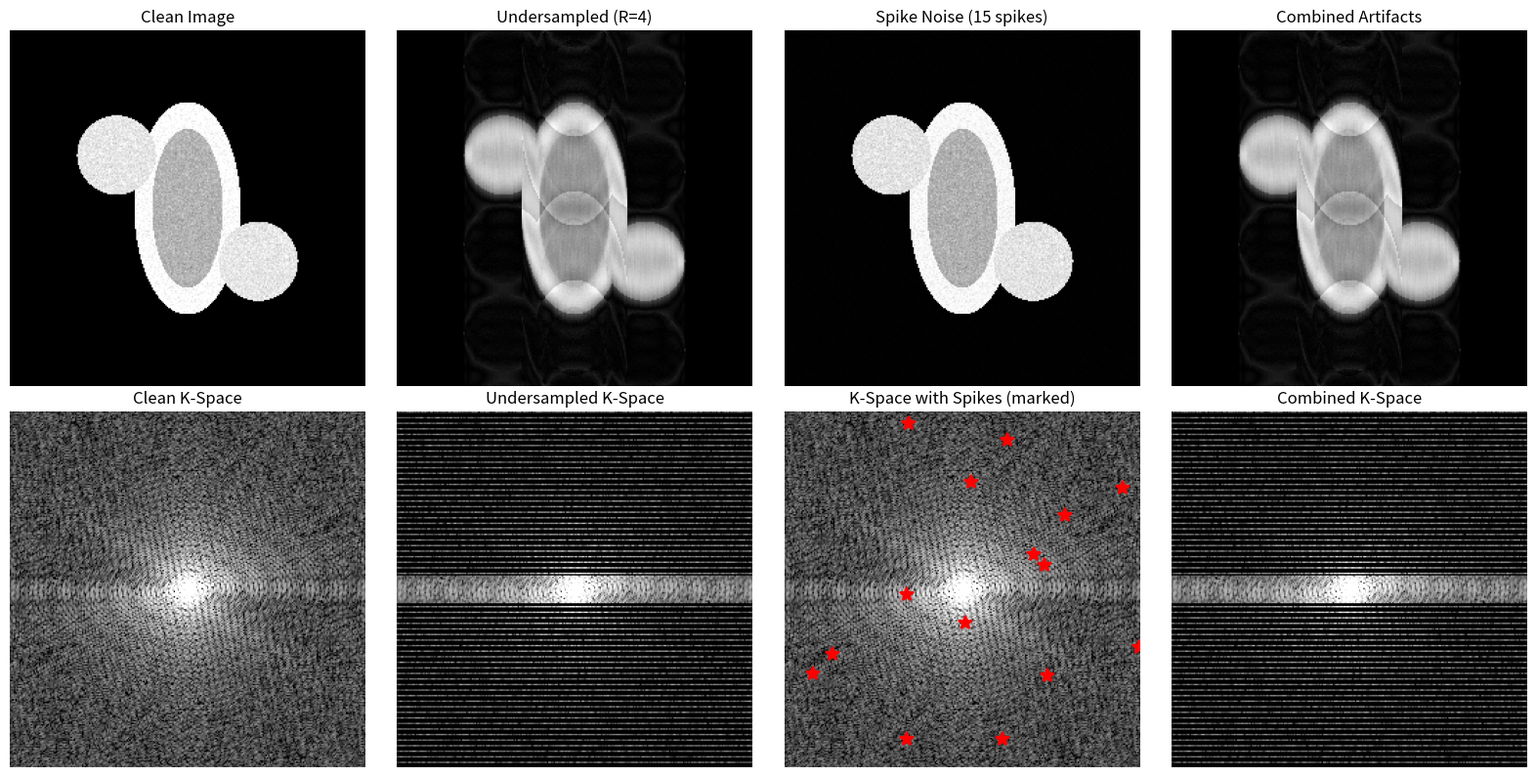
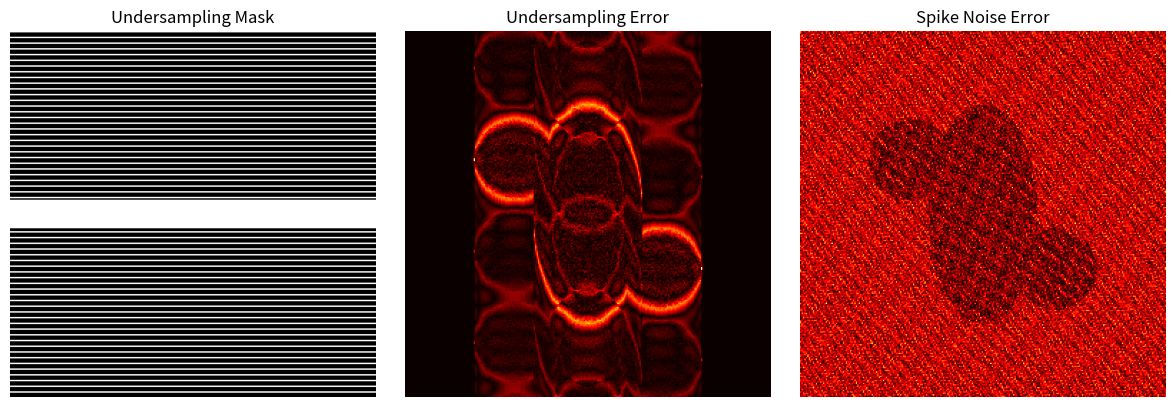

Here is the Python script that generated these plots, in order:
'''
MRI Artifact Simulator

    We will be simulating MRI artifacts for training deep learning models.
    VIA :  
            1. Undersampling (accelerated acquisition ) 
            2. Spike noise ( hardware glitches )

     MultiArtifactSimulator class combines multiple artifact types for realistic corruption

'''

import numpy as np
from typing import Tuple, Optional
import logging

logging.basicConfig(level=logging.INFO)
logger = logging.getLogger(__name__)



import numpy as np


# NAIVE DFT (FALLBACK FOR ODD SIZES)

def dft_naive(x: np.ndarray) -> np.ndarray:
    """
    Naive Discrete Fourier Transform (O(N^2)).

    Used only when input length is odd and cannot be split evenly
    by the Cooley–Tukey FFT algorithm.

    Formula:
        X[k] = sum(x[n] * exp(-2πi * k * n / N)) for n = 0 to N-1
    """
    N = len(x)

    # Create index vectors
    n = np.arange(N)
    k = n.reshape((N, 1))

    # Construct DFT matrix: W[k,n] = exp(-2πi * k * n / N)
    W = np.exp(-2j * np.pi * k * n / N)

    # Matrix-vector multiplication gives the DFT
    return W @ x



# FORWARD FFT (COOLEY–TUKEY)

def fft_1d_scratch(x: np.ndarray) -> np.ndarray:
    """
    Forward 1D Fast Fourier Transform implemented from scratch
    using the recursive Cooley–Tukey algorithm.

    This is the FORWARD FFT required for inverse FFT construction.

    Algorithm:
    - Divide input into even and odd indexed samples
    - Recursively compute FFTs
    - Combine using twiddle factors

    Time complexity:
        O(N log N)
    """
    N = len(x)

    # Base case: FFT of length 1 is the signal itself
    if N <= 1:
        return x

    # If length is odd, fall back to naive DFT
    if N % 2 != 0:
        return dft_naive(x)

    # Divide: split signal into even and odd indexed elements
    even = fft_1d_scratch(x[0::2])  # x[0], x[2], x[4], ...
    odd  = fft_1d_scratch(x[1::2])  # x[1], x[3], x[5], ...

  
    # W_N^k = exp(-2πi * k / N)
    W = np.exp(-2j * np.pi * np.arange(N // 2) / N)

    # Combine:
    # X[k]       = even[k] + W[k] * odd[k]
    # X[k+N/2]   = even[k] - W[k] * odd[k]
    return np.concatenate([
        even + W * odd,
        even - W * odd
    ])



# INVERSE FFT (IMPLEMENTATION FROM SCRATCH) 
# We won't be using  # IFFT(X) = conj(FFT(conj(X))) / N and will be implementing IFFT from scratch.

def ifft_1d_scratch(X: np.ndarray) -> np.ndarray:
    """
    Explicit recursive 1D Inverse Fast Fourier Transform.

    Key differences from FFT:
    - Uses POSITIVE exponent: exp(+2πi * k / N)
    - Normalizes by dividing by N (done gradually as /2 per stage)

    Mathematical definition:
        x[n] = (1/N) * sum(X[k] * exp(2πi * k * n / N))
    """
    N = len(X)

    # Base case
    if N <= 1:
        return X

    # Handle odd-sized inputs using naive DFT identity
    if N % 2 != 0:
        return np.conj(dft_naive(np.conj(X))) / N

    # Divide: split frequency components
    even = ifft_1d_scratch(X[0::2])
    odd  = ifft_1d_scratch(X[1::2])

  
    W = np.exp(+2j * np.pi * np.arange(N // 2) / N)

    # Combine inverse FFT results
    result = np.concatenate([
        even + W * odd,
        even - W * odd
    ])

    # Normalize (each recursion level contributes a factor of 1/2)
    return result / 2



# 2D INVERSE FFT 

def ifft_2d_scratch(kspace: np.ndarray) -> np.ndarray:
    """
    2D Inverse FFT implemented using separability and again we didn't use the conjugate mtd.

    Property:
        2D IFFT = IFFT_columns( IFFT_rows(kspace) )

    Steps:
    1. Apply 1D IFFT along rows
    2. Apply 1D IFFT along columns
    """
    H, W = kspace.shape

    # Step 1: Apply IFFT to each row
    temp = np.zeros_like(kspace, dtype=complex)
    for i in range(H):
        temp[i, :] = ifft_1d_scratch(kspace[i, :])

    # Step 2: Apply IFFT to each column
    image = np.zeros_like(kspace, dtype=complex)
    for j in range(W):
        image[:, j] = ifft_1d_scratch(temp[:, j])

    return image



# MRI-CORRECT CENTERED IFFT

def ifft2c_scratch(kspace: np.ndarray) -> np.ndarray:
    """
    Centered 2D Inverse FFT used in MRI reconstruction.

    MRI convention:
    - k-space is stored with zero-frequency at the center

    Steps:
    1. ifftshift → move DC component to corner
    2. Apply 2D inverse FFT
    3. fftshift → re-center the reconstructed image
    """
    # Undo k-space centering
    kspace_unshifted = np.fft.ifftshift(kspace)

    # Apply custom 2D IFFT
    image_unshifted = ifft_2d_scratch(kspace_unshifted)

    # Center the reconstructed image
    image = np.fft.fftshift(image_unshifted)

    return image



class UndersamplingSimulator:          
    
    def __init__(self, acceleration_factor: int = 4, center_fraction: float = 0.08):   
        self.acceleration_factor = acceleration_factor       # How much to accelerate (R).
        self.center_fraction = center_fraction               # Fraction of center k-space to fully sample
        logger.info(f"Undersampling simulator initialized: "
                   f"R={acceleration_factor}, center={center_fraction*100}%")

    
    def create_mask(self, height: int, width: int) -> np.ndarray:
        mask = np.zeros((height, width), dtype=np.float32)       # create a empty k-space mask.
        mask[::self.acceleration_factor, :] = 1.0                # Each selected row is fully sampled across width in multiples of 4 (4 times faster scan).
        num_center_lines = int(height * self.center_fraction)    # Compute how many center k-space lines to always keep.
        center_start = height // 2 - num_center_lines // 2       # Find where the center region starts.
        center_end = center_start + num_center_lines             # Find where the center region ends.
        mask[center_start:center_end, :] = 1.0
        sampling_percentage = mask.mean() * 100         
        
        logger.debug(f"Created mask: {height}×{width}, "
                    f"{sampling_percentage:.1f}% sampled")

        return mask


    def apply(self, kspace: np.ndarray) -> Tuple[np.ndarray, np.ndarray]:        # Function to apply undersampling
        
        height, width = kspace.shape 
        mask = self.create_mask(height, width)
        undersampled_kspace = kspace * mask            # element wise multiplication ( 0s and 1s ) 
        return undersampled_kspace, mask


    
class SpikeNoiseSimulator:

    def __init__(self, num_spikes: int = 10, amplitude_range: Tuple[float, float] = (5, 20)):
        
        self.num_spikes = num_spikes
        self.amplitude_range = amplitude_range

        logger.info(f"Spike noise simulator initialized: "
                   f"{num_spikes} spikes, amplitude {amplitude_range[0]}-{amplitude_range[1]}×")

        
    def apply(self, kspace, seed=None):
        
        if seed is not None:
            np.random.seed(seed)              # reproduciblity

        height, width = kspace.shape
        corrupted_kspace = kspace.copy()              # Create a copy and not destroy the original data
        median_magnitude = np.median(np.abs(kspace))  # Gets magnitude of complex numbers and find a typical k-space value

        spike_locations = []

        for spike_idx in range(self.num_spikes):

            # Random location in k-space
            y = np.random.randint(0, height)
            x = np.random.randint(0, width)
            
            # Random spike amplitude (relative to median)
            amplitude_factor = np.random.uniform(*self.amplitude_range)
            amplitude = median_magnitude * amplitude_factor              # spike magnitude scales with scan intensity

            phase = np.random.uniform(0, 2 * np.pi)                      # Creating complex phase.
            
            spike_value = amplitude * np.exp(1j * phase)                 # Creating a complex spike => z = Ae^iϕ
            corrupted_kspace[y, x] += spike_value                        # Add spike

            spike_locations.append({
                'position': (y, x),
                'amplitude': amplitude,
                'phase': phase,
                'relative_amplitude': amplitude_factor
            })
 
        logger.debug(f"Added {self.num_spikes} spikes to k-space")
        return corrupted_kspace, spike_locations



class MultiArtifactSimulator:
            

    def __init__(self, 
                 acceleration_factor: int = 4,
                 num_spikes: int = 10,
                 apply_undersampling: bool = True,
                 apply_spikes: bool = True):
        
            
        self.apply_undersampling = apply_undersampling
        self.apply_spikes = apply_spikes

        # Initialize individual simulators

        if apply_undersampling:
            self.undersampling_sim = UndersamplingSimulator(acceleration_factor)

        if apply_spikes:
            self.spikes_sim = SpikeNoiseSimulator(num_spikes)

        logger.info(f"Multi-artifact simulator initialized: "
                   f"undersampling={apply_undersampling}, spikes={apply_spikes}")

        
        
    def apply(self, kspace: np.ndarray, seed: Optional[int] = None) -> dict:

        corrupted = kspace.copy()
        metadata = {
            'undersampling_applied': self.apply_undersampling,
            'spikes_applied': self.apply_spikes
        }

         # We will first apply undersampling first
        mask = None
        if self.apply_undersampling:
            corrupted, mask = self.undersampling_sim.apply(corrupted)
            metadata['acceleration_factor'] = self.undersampling_sim.acceleration_factor
            metadata['sampling_percentage'] = mask.mean() * 100

        
        # We will apply spike noise
        spike_locations = None
        if self.apply_spikes:            
            corrupted, spike_locations = self.spikes_sim.apply(corrupted, seed=seed)
            metadata['num_spikes'] = len(spike_locations)      # Record how many spikes were performed.

        return {
            'corrupted_kspace': corrupted,
            'clean_kspace': kspace,
            'mask': mask,
            'spike_locations': spike_locations,
            'metadata': metadata
        }


def normalize_image(img):
    img = np.abs(img)
    img = img - img.min()
    if img.max() > 0:
        img = img / img.max()
    return img


def create_synthetic_kspace(size=256):
    x = np.linspace(-1, 1, size)
    y = np.linspace(-1, 1, size)
    X, Y = np.meshgrid(x, y)
    
    # Create a phantom with multiple structures (simulating knee-like anatomy)
    phantom = np.zeros((size, size), dtype=np.float64)
    
    # Main elliptical structure (like bone)
    ellipse1 = ((X/0.3)**2 + (Y/0.6)**2) < 1
    phantom[ellipse1] = 1.0
    
    # Inner structure (like marrow)
    ellipse2 = ((X/0.2)**2 + (Y/0.45)**2) < 1
    phantom[ellipse2] = 0.7
    
    # Add some smaller structures (like cartilage/soft tissue)
    circle1 = ((X-0.4)**2 + (Y-0.3)**2) < 0.05
    phantom[circle1] = 0.9
    
    circle2 = ((X+0.4)**2 + (Y+0.3)**2) < 0.05
    phantom[circle2] = 0.9
    
    # Add subtle texture
    np.random.seed(42)
    texture = np.random.randn(size, size) * 0.05
    phantom = phantom + texture * (phantom > 0)
    phantom = np.clip(phantom, 0, 1)
    
    # Convert to k-space (centered)
    kspace = np.fft.fftshift(np.fft.fft2(np.fft.ifftshift(phantom)))
    
    return kspace, phantom


# Testing and we demonstrate one example here
if __name__ == "__main__":

    import matplotlib.pyplot as plt
    
    print("="*60)
    print("Artifact Simulator Test")
    print("="*60)
    
    # Create synthetic k-space data for demonstration
    print("\nGenerating synthetic MRI phantom...")
    kspace_clean, phantom = create_synthetic_kspace(256)
    
    print(f"\n✓ Created test phantom")
    print(f"  K-space shape: {kspace_clean.shape}")
    
    # Reconstruct clean image from k-space
    image_clean = np.abs(np.fft.fftshift(np.fft.ifft2(np.fft.ifftshift(kspace_clean))))
    
    # Test undersampling
    print("\n" + "-"*60)
    print("Testing Undersampling...")
    print("-"*60)
    
    undersample_sim = UndersamplingSimulator(acceleration_factor=4)
    k_under, mask = undersample_sim.apply(kspace_clean)
    
    # Reconstruct image (inverse FFT)
    image_under = np.abs(np.fft.fftshift(np.fft.ifft2(np.fft.ifftshift(k_under))))
    
    print(f"✓ Undersampling applied")
    print(f"  Sampling: {mask.mean()*100:.1f}%")
    print(f"  Expected: ~{100/undersample_sim.acceleration_factor + 8:.1f}%")
    
    # Test spike noise
    print("\n" + "-"*60)
    print("Testing Spike Noise...")
    print("-"*60)
    
    spike_sim = SpikeNoiseSimulator(num_spikes=15)
    k_spikes, locations = spike_sim.apply(kspace_clean, seed=42)
    
    # Reconstruct
    image_spikes = np.abs(np.fft.fftshift(np.fft.ifft2(np.fft.ifftshift(k_spikes))))
    
    print(f"✓ Spike noise applied")
    print(f"  Number of spikes: {len(locations)}")
    print(f"  Spike locations: {[loc['position'] for loc in locations[:3]]}...")
    
    # Test combined
    print("\n" + "-"*60)
    print("Testing Combined Artifacts...")
    print("-"*60)
    
    multi_sim = MultiArtifactSimulator(acceleration_factor=4, num_spikes=10)
    result = multi_sim.apply(kspace_clean, seed=42)
    
    k_combined = result['corrupted_kspace']
    image_combined = np.abs(np.fft.fftshift(np.fft.ifft2(np.fft.ifftshift(k_combined))))
    
    print(f"✓ Combined artifacts applied")
    print(f"  Metadata: {result['metadata']}")
    
    # Visualize all
    print("\n" + "-"*60)
    print("Creating Visualizations...")
    print("-"*60)
    
    fig, axes = plt.subplots(2, 4, figsize=(16, 8))
    
    # Row 1: Images
    axes[0, 0].imshow(normalize_image(image_clean), cmap='gray')
    axes[0, 0].set_title('Clean Image')
    axes[0, 0].axis('off')
    
    axes[0, 1].imshow(normalize_image(image_under), cmap='gray')
    axes[0, 1].set_title(f'Undersampled (R={undersample_sim.acceleration_factor})')
    axes[0, 1].axis('off')
    
    axes[0, 2].imshow(normalize_image(image_spikes), cmap='gray')
    axes[0, 2].set_title(f'Spike Noise ({spike_sim.num_spikes} spikes)')
    axes[0, 2].axis('off')
    
    axes[0, 3].imshow(normalize_image(image_combined), cmap='gray')
    axes[0, 3].set_title('Combined Artifacts')
    axes[0, 3].axis('off')
    
    # Row 2: K-space (log magnitude with proper windowing)
    def display_kspace(kspace_data, ax, title, spike_locs=None):
        log_kspace = np.log1p(np.abs(kspace_data))
        vmin, vmax = np.percentile(log_kspace, [2, 99.5])
        ax.imshow(log_kspace, cmap='gray', vmin=vmin, vmax=vmax)
        if spike_locs is not None:
            for loc in spike_locs:
                y, x = loc['position']
                ax.plot(x, y, 'r*', markersize=10, markeredgewidth=1.5)
        ax.set_title(title)
        ax.axis('off')
    
    display_kspace(kspace_clean, axes[1, 0], 'Clean K-Space')
    display_kspace(k_under, axes[1, 1], 'Undersampled K-Space')
    display_kspace(k_spikes, axes[1, 2], 'K-Space with Spikes (marked)', locations)
    display_kspace(k_combined, axes[1, 3], 'Combined K-Space')
    
    plt.tight_layout()
    plt.savefig('artifact_simulation_test.png', dpi=150, bbox_inches='tight')
    
    print(f"✓ Visualization saved: artifact_simulation_test.png")
    
    # Additional figure: Show the undersampling mask
    fig2, axes2 = plt.subplots(1, 3, figsize=(12, 4))
    
    axes2[0].imshow(mask, cmap='gray')
    axes2[0].set_title('Undersampling Mask')
    axes2[0].axis('off')
    
    # Show difference images
    diff_under = np.abs(image_clean - image_under)
    axes2[1].imshow(diff_under, cmap='hot')
    axes2[1].set_title('Undersampling Error')
    axes2[1].axis('off')
    
    diff_spikes = np.abs(image_clean - image_spikes)
    axes2[2].imshow(diff_spikes, cmap='hot')
    axes2[2].set_title('Spike Noise Error')
    axes2[2].axis('off')
    
    plt.tight_layout()
    plt.savefig('artifact_analysis.png', dpi=150, bbox_inches='tight')
    
    print(f"✓ Analysis saved: artifact_analysis.png")
    
    print("\n" + "="*60)
    print("All tests passed! ✓")
    print("="*60)
